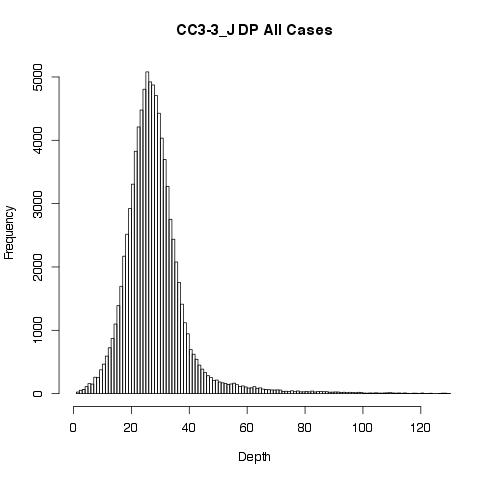

Data behind this chart, as committed beside it:
GT"", AD"", DP"", GQ"", PL""
0/1, 10,10, 20, 99, 307,0,343
0/1, 13,16, 29, 99, 503,0,411
0/1, 8,14, 22, 99, 501,0,251
0/1, 13,14, 27, 99, 464,0,403
0/1, 23,15, 38, 99, 484,0,817
1/1, 1,24, 25, 69, 907,69,0
0/1, 20,16, 36, 99, 349,0,167
0/1, 22,20, 42, 99, 618,0,725
0/1, 18,7, 25, 99, 214,0,643
0/1, 12,14, 26, 99, 461,0,316
0/1, 16,17, 33, 99, 490,0,467
0/1, 22,14, 36, 99, 342,0,696
0/1, 20,12, 32, 99, 399,0,544
0/1, 14,12, 26, 99, 356,0,492
0/1, 20,11, 31, 99, 337,0,686
0/1, 10,15, 25, 99, 453,0,332
0/1, 8,11, 19, 99, 285,0,274
0/1, 11,8, 19, 99, 221,0,396
0/1, 12,27, 39, 99, 903,0,340
0/1, 19,15, 35, 99, 503,0,645
0/1, 10,11, 21, 99, 366,0,294
0/1, 12,15, 27, 99, 435,0,329
0/0, 25,0, 25, 72, 0,72,938
0/1, 16,10, 26, 99, 297,0,512
0/1, 11,10, 21, 99, 294,0,347
0/1, 18,16, 35, 99, 525,0,578
0/1, 8,8, 16, 99, 278,0,228
0/1, 39,11, 50, 99, 279,0,1301
0/1, 40,10, 50, 99, 234,0,1374
0/1, 37,11, 49, 99, 251,0,1284
0/1, 13,14, 27, 99, 413,0,440
0/1, 7,12, 19, 99, 370,0,188
0/1, 7,13, 20, 99, 455,0,216
0/1, 5,16, 21, 99, 549,0,139
0/1, 28,10, 38, 99, 276,0,848
0/1, 13,13, 26, 99, 302,0,405
0/1, 15,21, 36, 99, 608,0,475
0/1, 18,13, 31, 99, 295,0,517
0/1, 17,12, 29, 99, 397,0,567
0/1, 15,12, 27, 99, 405,0,458
0/1, 23,5, 28, 99, 127,0,771
0/1, 13,10, 23, 99, 270,0,459
0/1, 11,10, 21, 99, 339,0,378
0/1, 9,29, 38, 99, 985,0,236
0/1, 6,29, 35, 99, 907,0,105
0/1, 9,25, 34, 99, 912,0,190
0/1, 12,15, 27, 99, 525,0,393
0/1, 19,16, 35, 99, 484,0,596
0/1, 13,15, 28, 99, 514,0,409
0/1, 12,10, 22, 99, 305,0,317
0/1, 18,17, 35, 99, 556,0,553
0/1, 8,18, 26, 99, 616,0,242
0/1, 20,20, 40, 99, 625,0,633
0/1, 10,12, 22, 99, 399,0,340
0/1, 16,13, 29, 99, 440,0,551
0/1, 15,18, 33, 99, 583,0,469
0/1, 22,18, 40, 99, 580,0,687
0/1, 24,29, 53, 99, 1005,0,776
0/1, 14,15, 29, 99, 481,0,386
0/1, 26,7, 33, 27, 27,0,692
... 91,591 more rows
